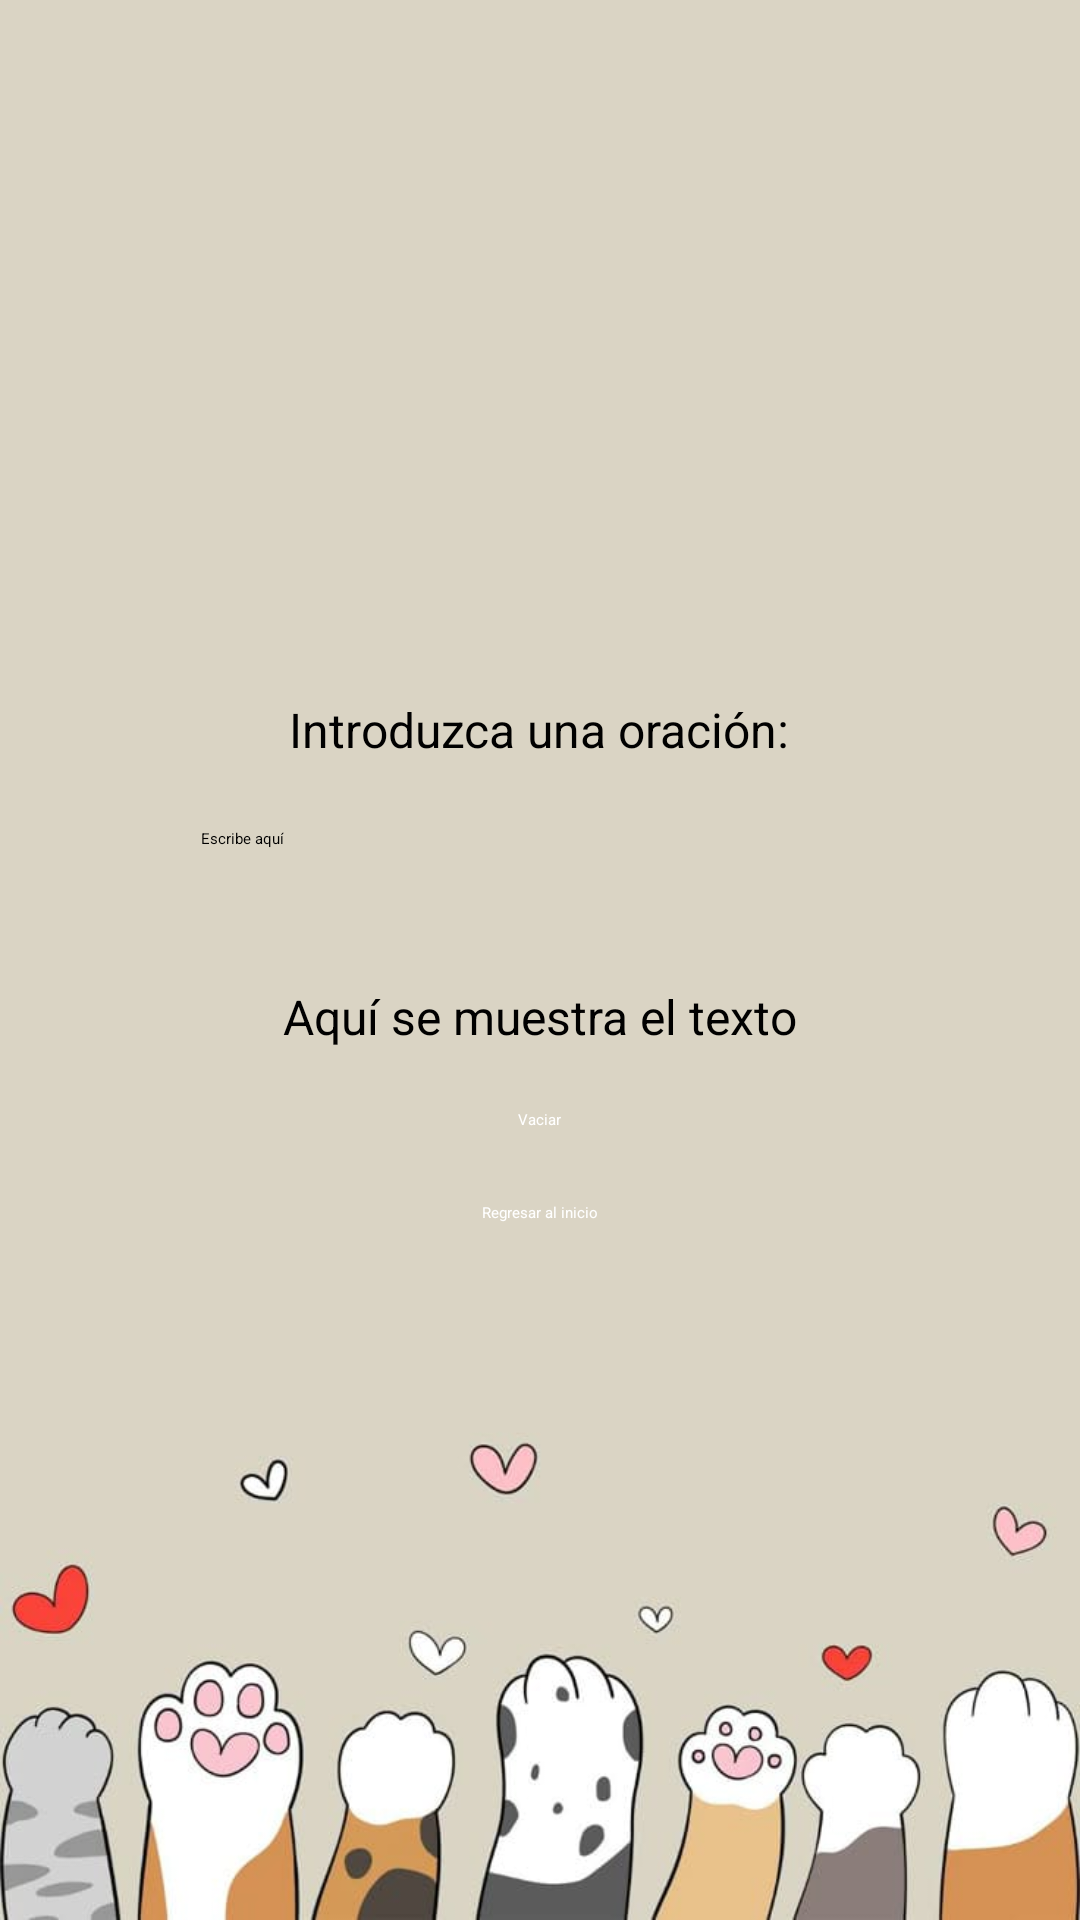

Android layout source for this screen:
<!-- AndroidManifest.xml: application theme Theme.LoginApp -->
<!-- res/layout/ejercicio8.xml -->
<?xml version="1.0" encoding="utf-8"?>

<LinearLayout
    xmlns:android="http://schemas.android.com/apk/res/android"
    android:layout_width="match_parent"
    android:layout_height="match_parent"
    android:orientation="vertical"
    android:padding="16dp"
    android:gravity="center"
    android:background="@drawable/fondo2"
    >

    <TextView
        android:id="@+id/lblTitulo"
        android:layout_width="wrap_content"
        android:layout_height="wrap_content"
        android:text="Introduzca una oración:"
        android:textSize="16sp" />

    <EditText
        android:id="@+id/txtTexto"
        android:layout_width="250dp"
        android:layout_height="wrap_content"
        android:minHeight="48dp"
        android:padding="12dp"
        android:hint="Escribe aquí"
        android:layout_marginTop="10dp" />

    <TextView
        android:id="@+id/lblTexto"
        android:layout_width="wrap_content"
        android:layout_height="wrap_content"
        android:text="Aquí se muestra el texto"
        android:textSize="16sp"
        android:layout_marginTop="16dp" />

    <Button
        android:id="@+id/btnVaciar"
        android:layout_width="wrap_content"
        android:layout_height="wrap_content"
        android:text="Vaciar"
        android:layout_marginTop="20dp"
        android:backgroundTint="#C9835104"
        android:textColor="#FFFFFF"/>
    <Button
        android:id="@+id/btnRegresar"
        android:layout_width="wrap_content"
        android:layout_height="wrap_content"
        android:text="Regresar al inicio"
        android:layout_marginTop="24dp"
        android:layout_gravity="center_horizontal"
        android:backgroundTint="#C9B87E4E"
        android:textColor="#FFFFFF"/>

</LinearLayout>
<!-- resources referenced by this layout -->
<resources>
  <!-- drawable fondo2: jpg bitmap (drawable, 27873 bytes) -->
</resources>
